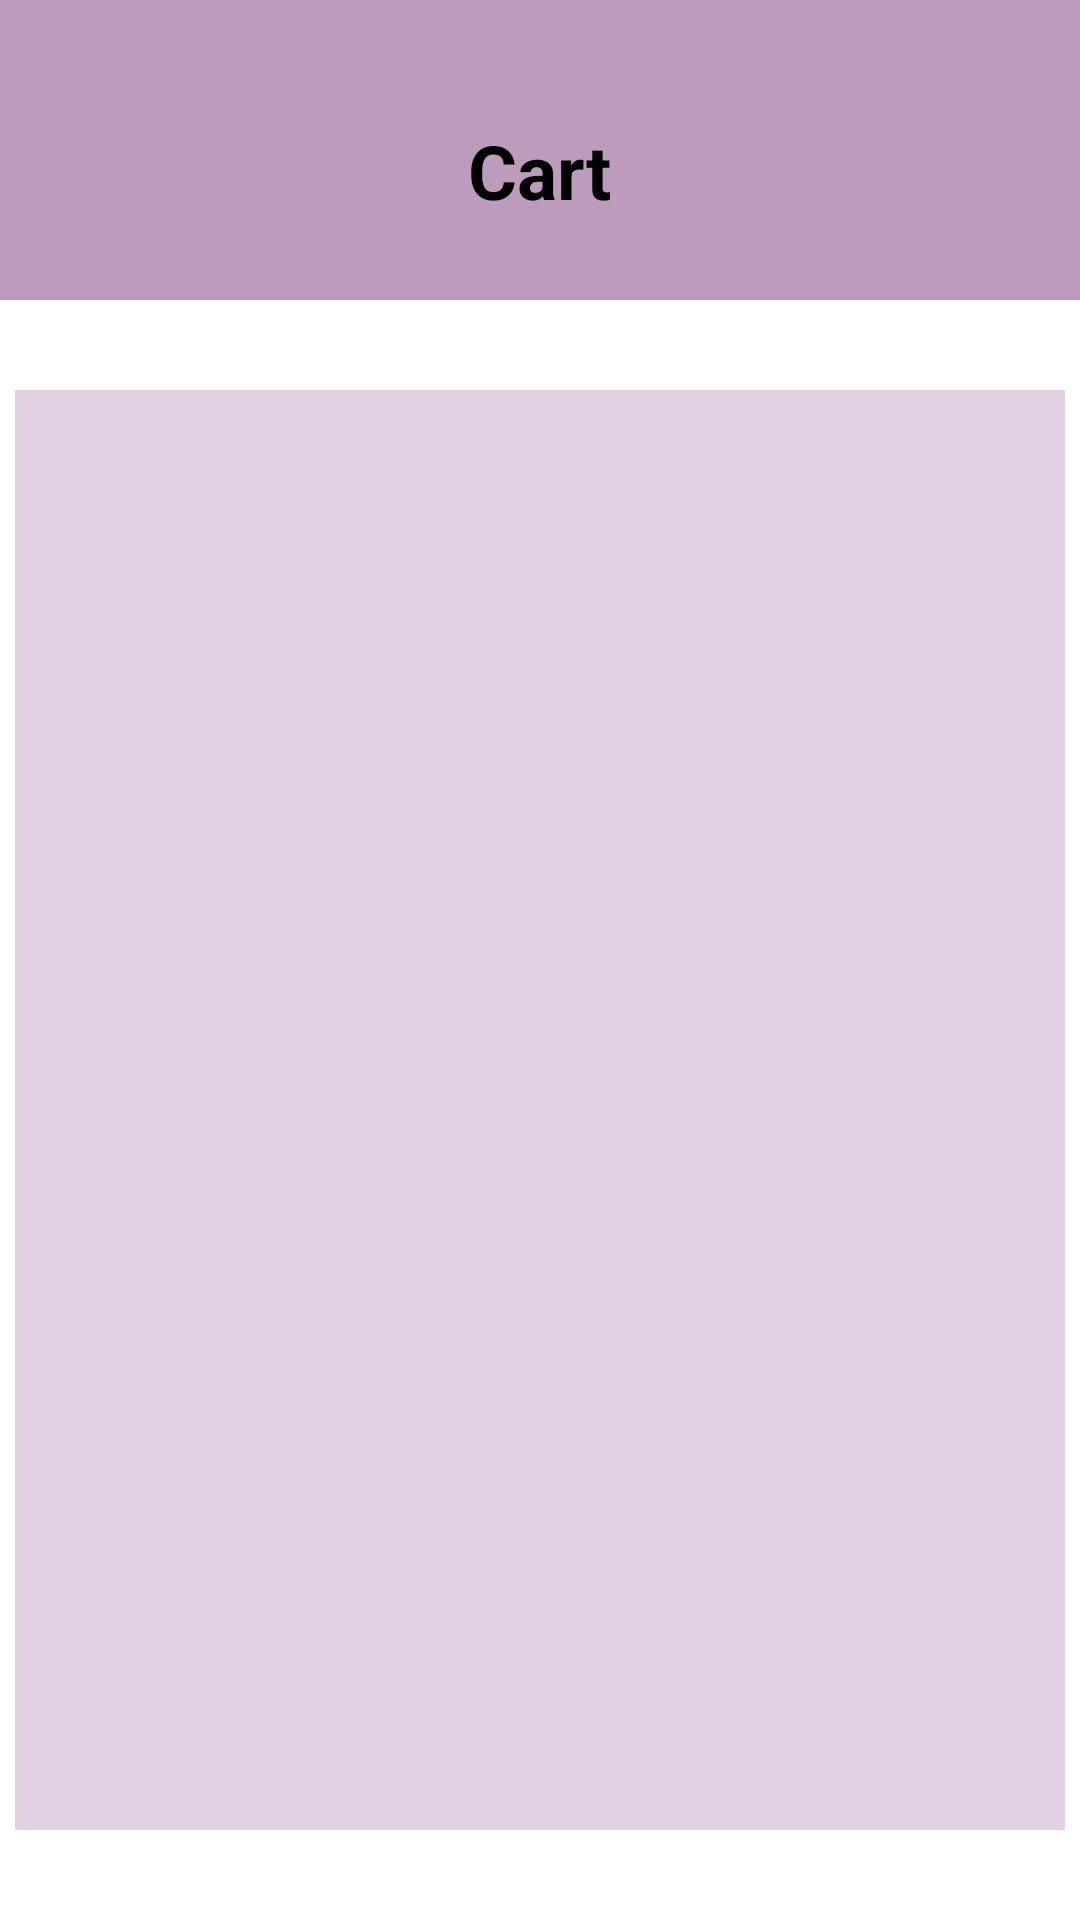

Layout XML and referenced resources for this Android screen:
<!-- AndroidManifest.xml: application theme Theme.SpareMate -->
<!-- res/layout/fragment_cart.xml -->
<?xml version="1.0" encoding="utf-8"?>
<RelativeLayout
    xmlns:android="http://schemas.android.com/apk/res/android"
    xmlns:app="http://schemas.android.com/apk/res-auto"
    xmlns:tools="http://schemas.android.com/tools"
    android:layout_width="match_parent"
    android:layout_height="match_parent"
    tools:context=".users.UserMainActivity">

    <View
        android:id="@+id/myRectangleView"
        android:layout_width="match_parent"
        android:layout_height="100dp"
        android:background="@drawable/rectangle_view"/>

    <TextView
        android:id="@+id/components"
        android:layout_width="wrap_content"
        android:layout_height="wrap_content"
        android:layout_marginTop="40dp"
        android:text="@string/cart"
        android:textSize="25sp"
        android:textColor="@color/black"
        android:textStyle="bold"
        android:textAllCaps="false"
        android:gravity="center"
        android:layout_centerHorizontal="true"/>

    <View
        android:id="@+id/cartView"
        android:layout_width="350dp"
        android:layout_height="0dp"
        android:background="@color/app_light"
        android:layout_below="@id/myRectangleView"
        android:layout_centerHorizontal="true"
        android:layout_alignParentBottom="true"
        android:layout_marginTop="30dp"
        android:layout_marginBottom="30dp" />

    <androidx.recyclerview.widget.RecyclerView
        android:id="@+id/cart_recycler"
        android:layout_width="330dp"
        android:layout_height="wrap_content"
        android:layout_below="@id/myRectangleView"
        android:layout_centerHorizontal="true"
        android:layout_marginBottom="50dp"
        android:layout_marginTop="50dp" />

</RelativeLayout>
<!-- resources referenced by this layout -->
<resources>
  <color name="app_light">#E2D0E3</color>
  <color name="black">#FF000000</color>
  <!-- drawable rectangle_view (drawable) -->
  <?xml version="1.0" encoding="UTF-8"?>
  <shape xmlns:android="http://schemas.android.com/apk/res/android" android:id="@+id/listview_background_shape">
      <stroke android:width="2dp" android:color="@color/app_color" />
      <padding android:left="2dp"
          android:top="2dp"
          android:right="2dp"
          android:bottom="2dp" />
      <corners android:radius="0dp" />
      <solid android:color="@color/app_color" />
  </shape>
  <string name="cart">Cart</string>
  <style name="Theme.SpareMate" parent="Theme.MaterialComponents.DayNight.NoActionBar">
          
          <item name="colorPrimary">@color/app_color</item> //purple_500
          <item name="colorPrimaryVariant">@color/app_color</item>
          <item name="colorOnPrimary">@color/white</item>
          
          <item name="colorSecondary">@color/app_darker</item>
          <item name="colorSecondaryVariant">@color/app_color</item>
          <item name="colorOnSecondary">@color/black</item>
          
          <item name="android:statusBarColor">?attr/colorPrimaryVariant</item>
          
  
      </style>
  <color name="app_color">#BC9BBD</color>
  <color name="white">#FFFFFFFF</color>
  <color name="app_darker">#925C93</color>
</resources>
